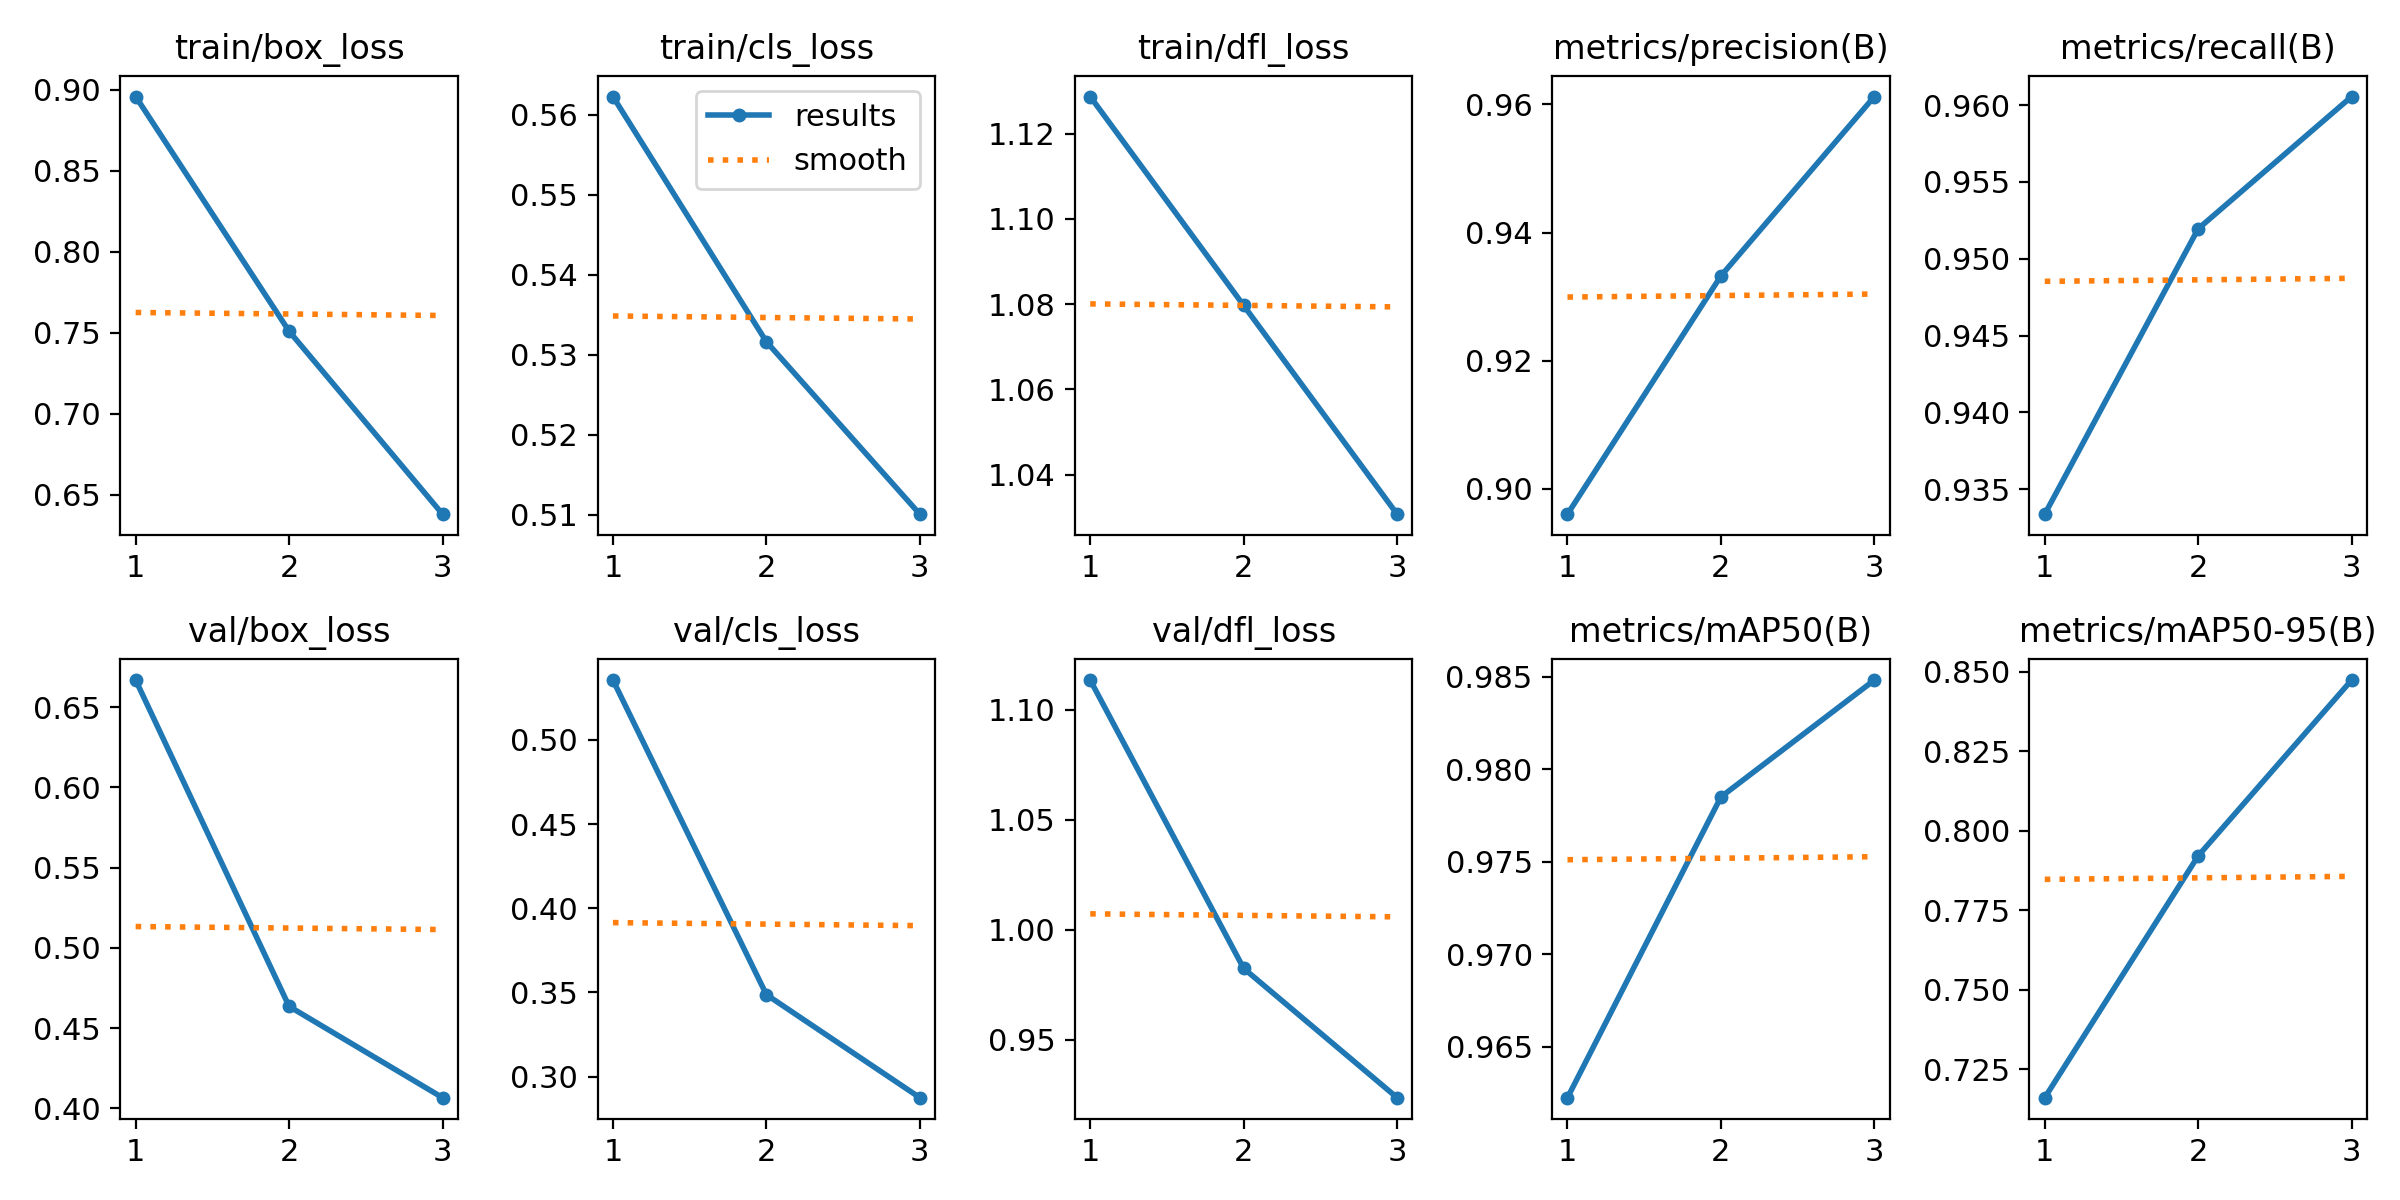

Data behind this chart, as committed beside it:
epoch, time, train/box_loss, train/cls_loss, train/dfl_loss, metrics/precision(B), metrics/recall(B), metrics/mAP50(B), metrics/mAP50-95(B), val/box_loss, val/cls_loss, val/dfl_loss, lr/pg0, lr/pg1, lr/pg2
1, 2138, 0.8958, 0.5623, 1.129, 0.896, 0.9334, 0.9622, 0.716, 0.6668, 0.5355, 1.113, 0.06677, 6.65982e-05, 6.65982e-05
2, 4207, 0.751, 0.5316, 1.08, 0.9332, 0.9519, 0.9785, 0.7921, 0.4635, 0.3487, 0.9824, 0.03346, 8.92875e-05, 8.92875e-05
3, 6245, 0.6381, 0.5101, 1.031, 0.9612, 0.9606, 0.9848, 0.8473, 0.4066, 0.2874, 0.9236, 0.0001022, 6.79767e-05, 6.79767e-05
